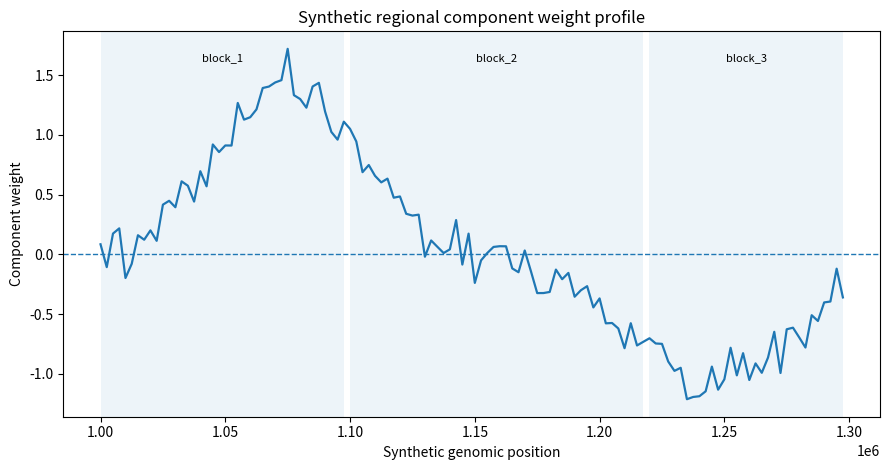

Write Python code to recreate this figure.
#!/usr/bin/env python3
"""
Synthetic component-mapping example.

This script creates a toy regional genetic component with synthetic SNP
weights, assigns mock LD blocks and nearby genes, and produces a simple
component annotation table plus a weight-profile figure.

No real genotype, imaging, phenotype or controlled-access data are used.
"""

from pathlib import Path

import numpy as np
import pandas as pd
import matplotlib.pyplot as plt


OUT_DATA = Path("data")
OUT_RESULTS = Path("results")
OUT_FIGURES = OUT_RESULTS / "figures"


def make_synthetic_component(seed: int = 42, n_snps: int = 120) -> pd.DataFrame:
    rng = np.random.default_rng(seed)

    positions = np.arange(n_snps) * 2_500 + 1_000_000

    # Three broad synthetic LD blocks.
    ld_block = np.select(
        [
            positions < 1_100_000,
            (positions >= 1_100_000) & (positions < 1_220_000),
            positions >= 1_220_000,
        ],
        ["block_1", "block_2", "block_3"], default="unassigned"
    )

    # Synthetic smooth component profile: broad signal plus noise.
    centre_1 = 1_075_000
    centre_2 = 1_245_000

    signal = (
        1.4 * np.exp(-((positions - centre_1) ** 2) / (2 * 28_000**2))
        - 1.0 * np.exp(-((positions - centre_2) ** 2) / (2 * 35_000**2))
    )
    noise = rng.normal(0, 0.15, size=n_snps)
    weights = signal + noise

    genes = np.select(
        [
            positions < 1_070_000,
            (positions >= 1_070_000) & (positions < 1_160_000),
            (positions >= 1_160_000) & (positions < 1_245_000),
            positions >= 1_245_000,
        ],
        ["GENE_A", "GENE_B", "GENE_C", "GENE_D"], default="GENE_UNASSIGNED"
    )

    annotation = np.select(
        [genes == "GENE_A", genes == "GENE_B", genes == "GENE_C", genes == "GENE_D"],
        ["promoter_proximal","enhancer_like", "intronic", "intergenic" ], default="unannotated"
    )

    return pd.DataFrame(
        {
            "snp_id": [f"rsSYN{i:05d}" for i in range(1, n_snps + 1)],
            "position_bp": positions,
            "ld_block": ld_block,
            "nearby_gene": genes,
            "regulatory_annotation": annotation,
            "component_weight": weights,
            "abs_component_weight": np.abs(weights),
        }
    )


def summarise_component(df: pd.DataFrame) -> pd.DataFrame:
    summary = (
        df.groupby(["nearby_gene", "ld_block", "regulatory_annotation"], as_index=False)
        .agg(
            n_snps=("snp_id", "count"),
            mean_abs_weight=("abs_component_weight", "mean"),
            max_abs_weight=("abs_component_weight", "max"),
            signed_weight_sum=("component_weight", "sum"),
        )
        .sort_values("max_abs_weight", ascending=False)
    )

    max_weight = summary["max_abs_weight"].max()
    summary["relative_evidence_score"] = summary["max_abs_weight"] / max_weight

    summary["evidence_tier"] = pd.cut(
        summary["relative_evidence_score"],
        bins=[-np.inf, 0.33, 0.66, np.inf],
        labels=["low", "moderate", "high"],
    )

    return summary


def plot_component_profile(df: pd.DataFrame, output_path: Path) -> None:
    fig, ax = plt.subplots(figsize=(9, 4.8))

    ax.plot(df["position_bp"], df["component_weight"], linewidth=1.6)
    ax.axhline(0, linestyle="--", linewidth=1)

    ax.set_title("Synthetic regional component weight profile")
    ax.set_xlabel("Synthetic genomic position")
    ax.set_ylabel("Component weight")

    for block_name, block_df in df.groupby("ld_block"):
        xmin = block_df["position_bp"].min()
        xmax = block_df["position_bp"].max()
        ax.axvspan(xmin, xmax, alpha=0.08)
        ax.text(
            (xmin + xmax) / 2,
            ax.get_ylim()[1] * 0.88,
            block_name,
            ha="center",
            va="center",
            fontsize=8,
        )

    fig.tight_layout()
    fig.savefig(output_path, dpi=200)
    plt.close(fig)


def main() -> None:
    OUT_DATA.mkdir(parents=True, exist_ok=True)
    OUT_RESULTS.mkdir(parents=True, exist_ok=True)
    OUT_FIGURES.mkdir(parents=True, exist_ok=True)

    component = make_synthetic_component()
    annotation = summarise_component(component)

    component_path = OUT_DATA / "synthetic_component_weights.csv"
    annotation_path = OUT_RESULTS / "synthetic_component_annotation.csv"
    figure_path = OUT_FIGURES / "synthetic_component_weight_profile.png"

    component.to_csv(component_path, index=False)
    annotation.to_csv(annotation_path, index=False)
    plot_component_profile(component, figure_path)

    print(f"Wrote: {component_path}")
    print(f"Wrote: {annotation_path}")
    print(f"Wrote: {figure_path}")


if __name__ == "__main__":
    main()
